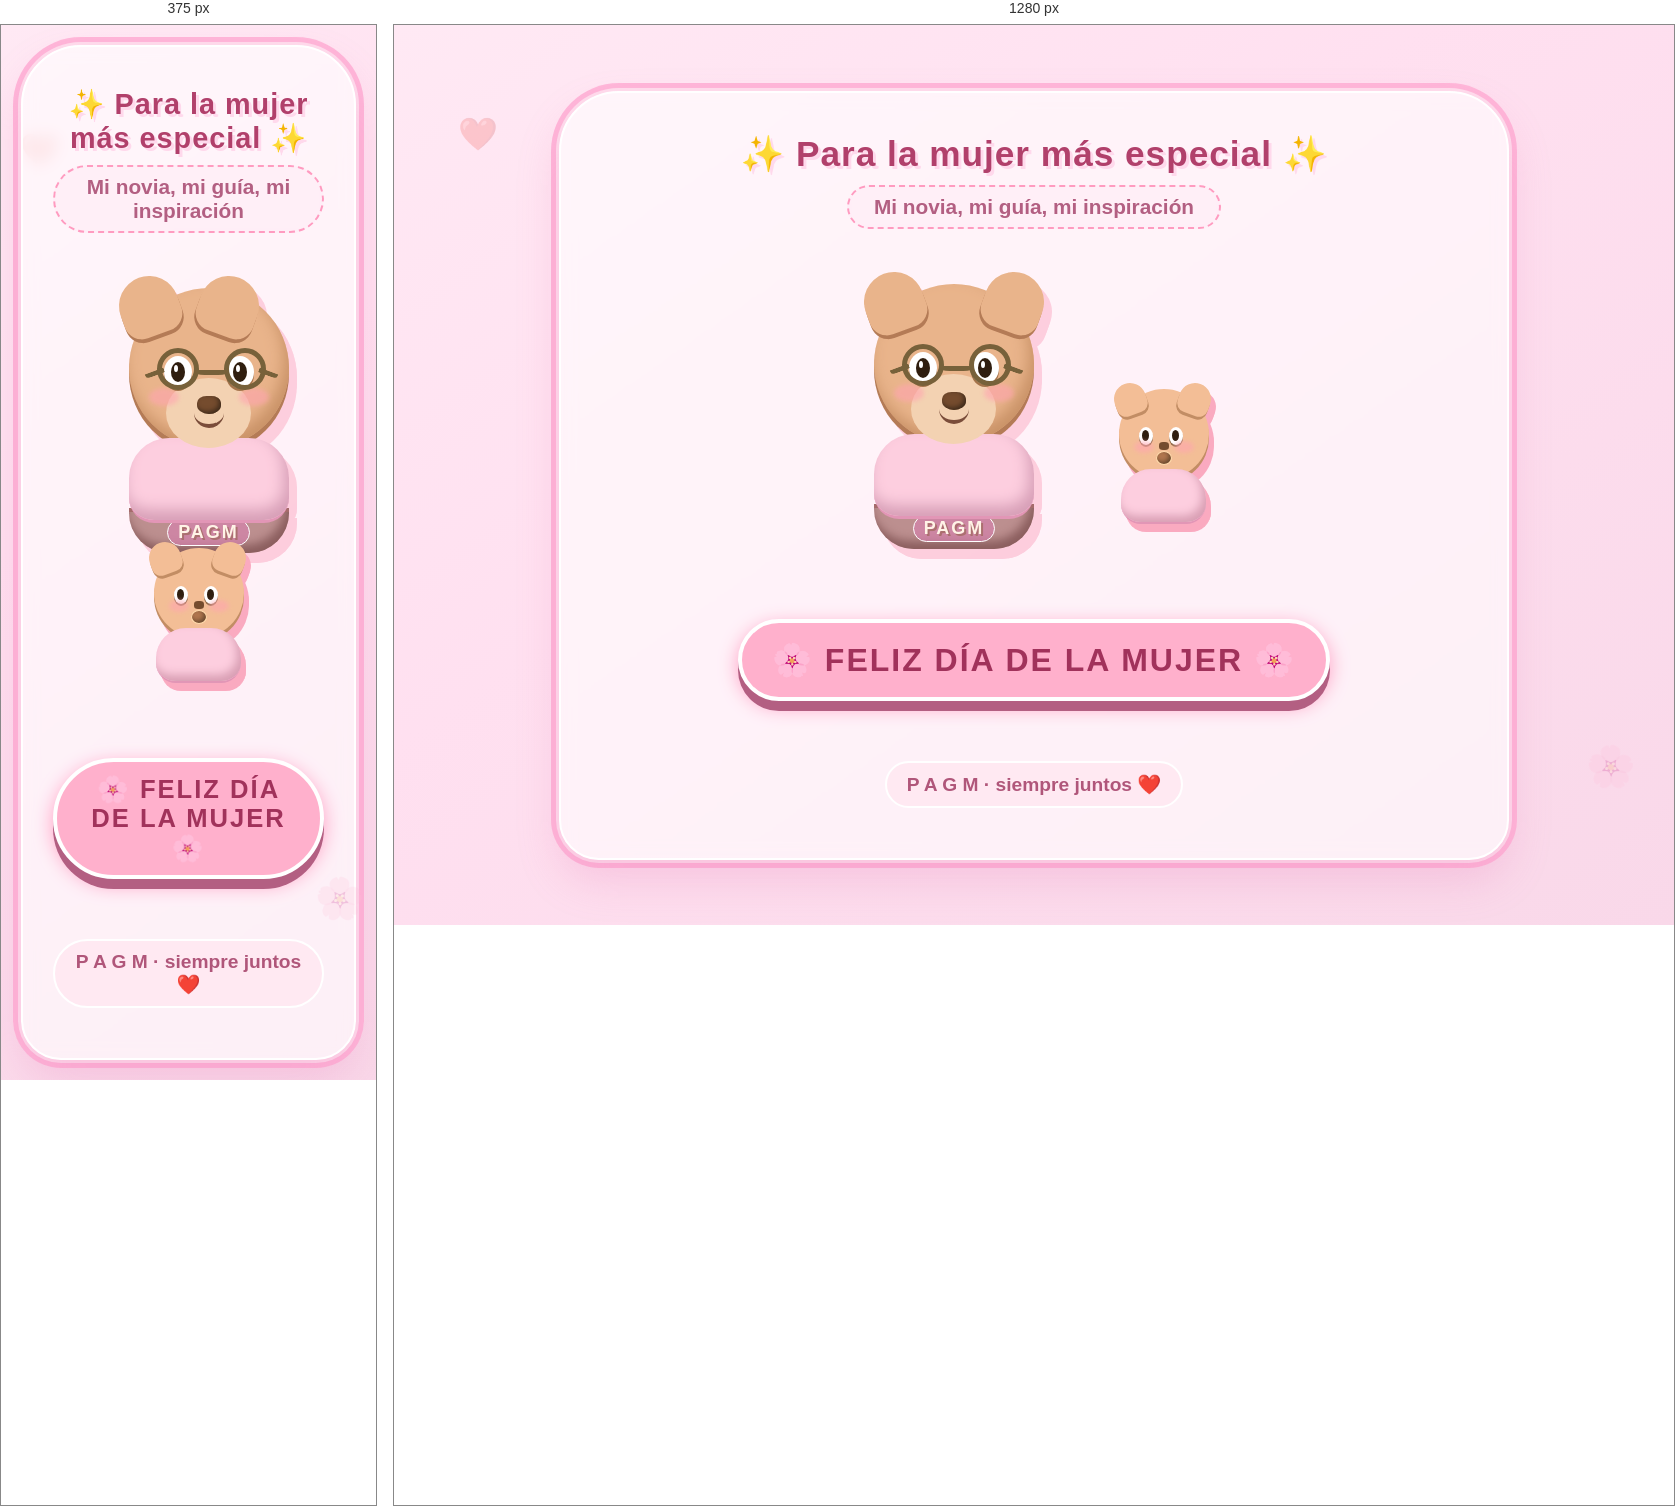
Rendered at 375 px and 1280 px, left to right.

<!-- file: index.html -->
<!DOCTYPE html>
<html lang="es">
<head>
    <meta charset="UTF-8">
    <meta name="viewport" content="width=device-width, initial-scale=1.0">
    <title>Para mi novia · Día de la Mujer</title>
    <link rel="preconnect" href="https://fonts.googleapis.com">
    <link rel="preconnect" href="https://fonts.gstatic.com" crossorigin>
    <link href="https://fonts.googleapis.com/css2?family=Quicksand:wght@400;600;700&display=swap" rel="stylesheet">
    <link rel="stylesheet" href="style.css">
</head>
<body>
    <div class="tarjeta">
        <h1>✨ Para la mujer más especial ✨</h1>
        <div class="sub">Mi novia, mi guía, mi inspiración</div>

        <!-- Familia de ositos mejor proporcionada -->
        <div class="familia-ositos">
            <!-- Osita principal con gafas y shorts (shores) -->
            <div class="osita">
                <div class="oreja izq"></div>
                <div class="oreja der"></div>
                <div class="cabeza"></div>
                <!-- Mejillas sonrosadas (nuevo) -->
                <div class="mejilla izq"></div>
                <div class="mejilla der"></div>
                <div class="hocico"></div>
                <!-- Ojos -->
                <div class="ojo izq"><div class="pupila"><div class="brillo"></div></div></div>
                <div class="ojo der"><div class="pupila"><div class="brillo"></div></div></div>
                <!-- Gafas -->
                <div class="gafas">
                    <div class="aro izq"></div>
                    <div class="aro der"></div>
                    <div class="puente"></div>
                    <div class="patilla"></div>
                    <div class="patilla der"></div>
                </div>
                <!-- Nariz y boca -->
                <div class="nariz"></div>
                <div class="boca"></div>
                <!-- Cuerpo y shorts -->
                <div class="cuerpo"></div>
                <div class="shorts">
                    <span class="iniciales">PAGM</span>
                </div>
            </div>

            <!-- Osito pequeño (busito) con ombligo estampado -->
            <div class="osito-peque">
                <div class="orejita izq"></div>
                <div class="orejita der"></div>
                <div class="cabecita"></div>
                <!-- Mejillas del pequeño -->
                <div class="mejillita izq"></div>
                <div class="mejillita der"></div>
                <div class="ojitos izq"><div class="pupilita"></div></div>
                <div class="ojitos der"><div class="pupilita"></div></div>
                <!-- ombligo (hombligo) -->
                <div class="ombligo"></div>
                <div class="cuerpecito"></div>
                <!-- naricita pequeña -->
                <div class="naricita"></div>
            </div>
        </div>

        <!-- Botón que al presionar muestra el mensaje -->
        <button class="boton-romantico" id="botonMagico">🌸 FELIZ DÍA DE LA MUJER 🌸</button>

        <!-- Contenedor de nubes (mensaje romántico) -->
        <div class="contenedor-nubes" id="nubesMensaje"></div>

        <div class="piesito">
            <span>P</span> <span>A</span> <span>G</span> <span>M</span> · siempre juntos ❤️
        </div>
    </div>

    <script src="script.js"></script>
</body>
</html>

/* @media block from style.css */
@media (max-width: 600px) {
    h1 { font-size: 1.8rem; }
    .boton-romantico { font-size: 1.6rem; padding: 12px 20px; }
    .nube { font-size: 1.1rem; padding: 10px 18px; }
    .osita { width: 200px; height: 240px; }
    .osito-peque { width: 120px; height: 140px; }
}